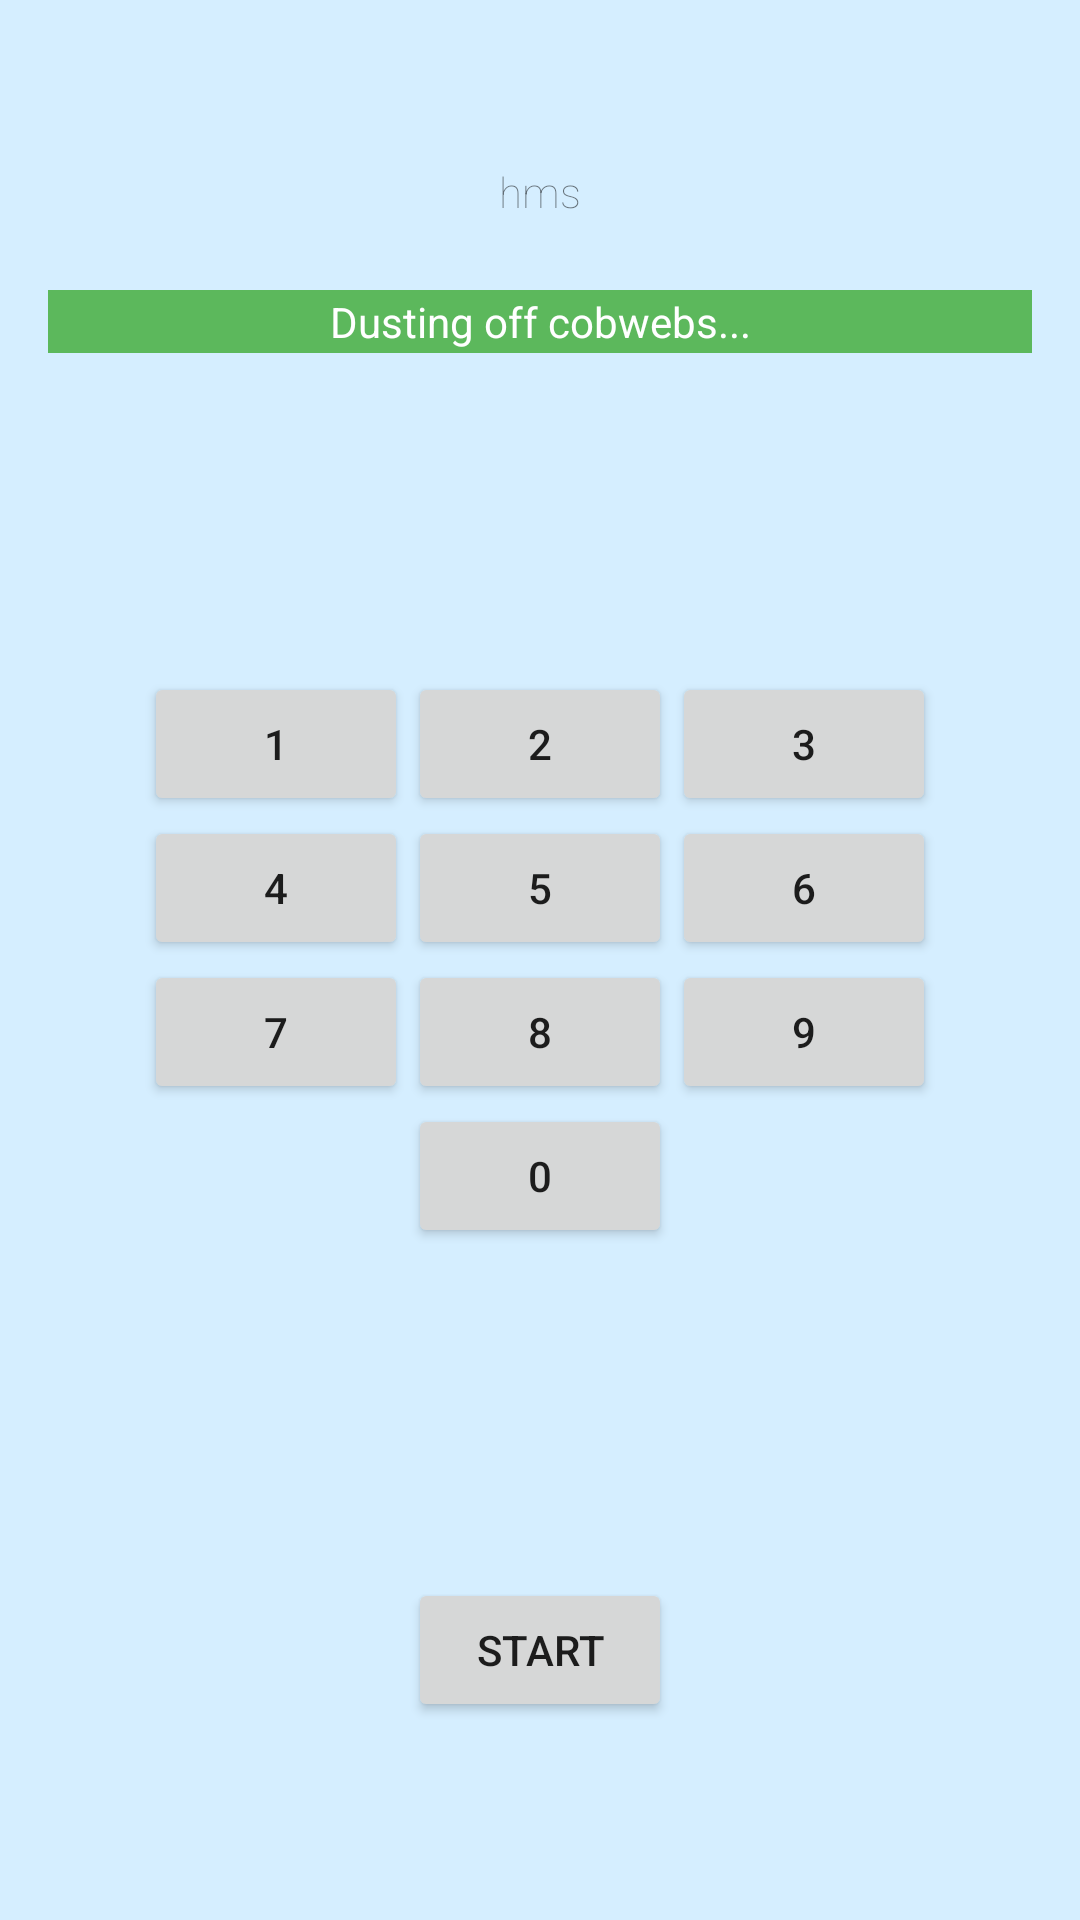

Produce the Android XML layout that renders to this screen, including the resource entries it uses.
<!-- AndroidManifest.xml: application theme AppTheme -->
<!-- res/layout/activity_main.xml -->
<?xml version="1.0" encoding="utf-8"?>
<RelativeLayout xmlns:android="http://schemas.android.com/apk/res/android"
    xmlns:tools="http://schemas.android.com/tools"
    android:layout_width="match_parent"
    android:layout_height="match_parent"
    android:paddingBottom="@dimen/activity_vertical_margin"
    android:paddingLeft="@dimen/activity_horizontal_margin"
    android:paddingRight="@dimen/activity_horizontal_margin"
    android:paddingTop="@dimen/activity_vertical_margin"
    android:background="#D5EEFF"
    tools:context="example.com.musictime.MainActivity">


    <LinearLayout
        android:id="@+id/linear_layout_enteredNum"
        android:layout_width="wrap_content"
        android:layout_height="wrap_content"
        android:layout_margin="@dimen/timer_setup_top_margin"
        android:layout_centerHorizontal="true"
        android:gravity="center_horizontal"
        android:orientation="horizontal">

        <TextView
            android:id="@+id/hours_tens"
            style="@style/timer_setup_digit"
            android:layout_width="wrap_content"
            android:layout_height="wrap_content" />

        <TextView
            android:id="@+id/hours_ones"
            style="@style/timer_setup_digit"
            android:layout_width="wrap_content"
            android:layout_height="wrap_content" />

        <TextView
            style="@style/timer_setup_label"
            android:layout_width="wrap_content"
            android:layout_height="wrap_content"
            android:text="@string/hours_label" />

        <TextView
            android:id="@+id/minutes_tens"
            style="@style/timer_setup_digit"
            android:layout_width="wrap_content"
            android:layout_height="wrap_content" />

        <TextView
            android:id="@+id/minutes_ones"
            style="@style/timer_setup_digit"
            android:layout_width="wrap_content"
            android:layout_height="wrap_content" />

        <TextView
            style="@style/timer_setup_label"
            android:layout_width="wrap_content"
            android:layout_height="wrap_content"
            android:text="@string/minutes_label" />

        <TextView
            android:id="@+id/seconds_tens"
            style="@style/timer_setup_digit"
            android:layout_width="wrap_content"
            android:layout_height="wrap_content" />

        <TextView
            android:id="@+id/seconds_ones"
            style="@style/timer_setup_digit"
            android:layout_width="wrap_content"
            android:layout_height="wrap_content" />

        <TextView
            style="@style/timer_setup_label"
            android:layout_width="wrap_content"
            android:layout_height="wrap_content"
            android:text="@string/seconds_label" />
    </LinearLayout>

    <ImageButton
        android:id="@+id/delete"
        android:layout_width="wrap_content"
        android:layout_height="wrap_content"
        android:layout_margin="@dimen/timer_setup_delete_margin"
        android:background="@null"
        android:padding="@dimen/timer_setup_delete_padding"
        android:src="@drawable/backspace"
        android:layout_toRightOf="@+id/linear_layout_enteredNum"/>

    <GridLayout
        android:layout_width="wrap_content"
        android:layout_height="wrap_content"
        android:layout_centerHorizontal="true"
        android:layout_centerVertical="true"
        android:layout_gravity="center"
        android:columnCount="3"
        android:orientation="horizontal">

        <Button
            android:id="@+id/key_one"
            android:text="1" />

        <Button
            android:id="@+id/key_two"
            android:text="2" />

        <Button
            android:id="@+id/key_three"
            android:text="3" />

        <Button
            android:id="@+id/key_four"
            android:text="4" />

        <Button
            android:id="@+id/key_five"
            android:text="5" />

        <Button
            android:id="@+id/key_six"
            android:text="6" />

        <Button
            android:id="@+id/key_seven"
            android:text="7" />

        <Button
            android:id="@+id/key_eight"
            android:text="8" />

        <Button
            android:id="@+id/key_nine"
            android:text="9" />

        <Button
            android:id="@+id/key_zero"
            android:layout_columnSpan="2"
            android:layout_gravity="right"
            android:text="0" />

    </GridLayout>

    <Button
        android:id="@+id/start_button"
        android:layout_width="wrap_content"
        android:layout_height="wrap_content"
        android:layout_alignParentBottom="true"
        android:layout_centerHorizontal="true"
        android:layout_marginBottom="50dp"
        android:onClick="startTimer"
        android:text="Start" />

    <TextView
        android:layout_width="match_parent"
        android:layout_height="wrap_content"
        android:textAppearance="?android:attr/textAppearanceSmall"
        android:text=""
        android:textColor="@android:color/white"
        android:visibility="invisible"
        android:background="@drawable/rounded_corner"
        android:id="@+id/tooShortWarning"
        android:layout_below="@+id/linear_layout_enteredNum"
        android:layout_centerHorizontal="true"
        android:gravity="center"/>

    <TextView
        android:layout_width="match_parent"
        android:layout_height="wrap_content"
        android:textAppearance="?android:attr/textAppearanceSmall"
        android:text="Dusting off cobwebs..."
        android:textColor="@android:color/white"
        android:visibility="visible"
        android:background="@drawable/loading_message"
        android:id="@+id/loadingMessage"
        android:layout_below="@+id/linear_layout_enteredNum"
        android:layout_centerHorizontal="true"
        android:gravity="center"/>

</RelativeLayout>
<!-- resources referenced by this layout -->
<resources>
  <dimen name="activity_horizontal_margin">16dp</dimen>
  <dimen name="activity_vertical_margin">16dp</dimen>
  <dimen name="timer_setup_delete_margin">14sp</dimen>
  <dimen name="timer_setup_delete_padding">12dp</dimen>
  <dimen name="timer_setup_top_margin">18sp</dimen>
  <!-- drawable loading_message (drawable) -->
  <?xml version="1.0" encoding="utf-8"?>
  <shape xmlns:android="http://schemas.android.com/apk/res/android" >
      <stroke
          android:width="2dp"
          android:color="#5cb85c" />
  
      <solid android:color="#5cb85c" />
  
      <padding
          android:top="1dp"
          android:bottom="1dp"/>
  
  </shape>
  <!-- drawable rounded_corner (drawable) -->
  <?xml version="1.0" encoding="utf-8"?>
  <shape xmlns:android="http://schemas.android.com/apk/res/android" >
      <stroke
          android:width="2dp"
          android:color="#ffcbcb" />
  
      <solid android:color="#ffcbcb" />
  
      <padding
          android:left="3dp"
          android:right="3dp"
          android:top="1dp" />
  
      <corners android:radius="5dp" />
  </shape>
  <string name="hours_label">h</string>
  <string name="minutes_label">m</string>
  <string name="seconds_label">s</string>
  <style name="timer_setup_digit">
          <item name="android:ellipsize">none</item>
          <item name="android:includeFontPadding">false</item>
          <item name="android:fontFamily">sans-serif-thin</item>
          <item name="android:singleLine">true</item>
          <item name="android:textSize">@dimen/timer_setup_font_size</item>
      </style>
  <style name="timer_setup_label">
          <item name="android:ellipsize">none</item>
          <item name="android:fontFamily">sans-serif-thin</item>
          <item name="android:singleLine">true</item>
      </style>
  <style name="AppTheme" parent="Theme.AppCompat.Light.DarkActionBar">
          
          <item name="colorPrimary">@color/colorPrimary</item>
          <item name="colorPrimaryDark">@color/colorPrimaryDark</item>
          <item name="colorAccent">@color/colorAccent</item>
      </style>
  <dimen name="timer_setup_font_size">38sp</dimen>
  <color name="colorPrimary">#005689</color>
  <color name="colorPrimaryDark">#007CB9</color>
  <color name="colorAccent">#007CB9</color>
</resources>
